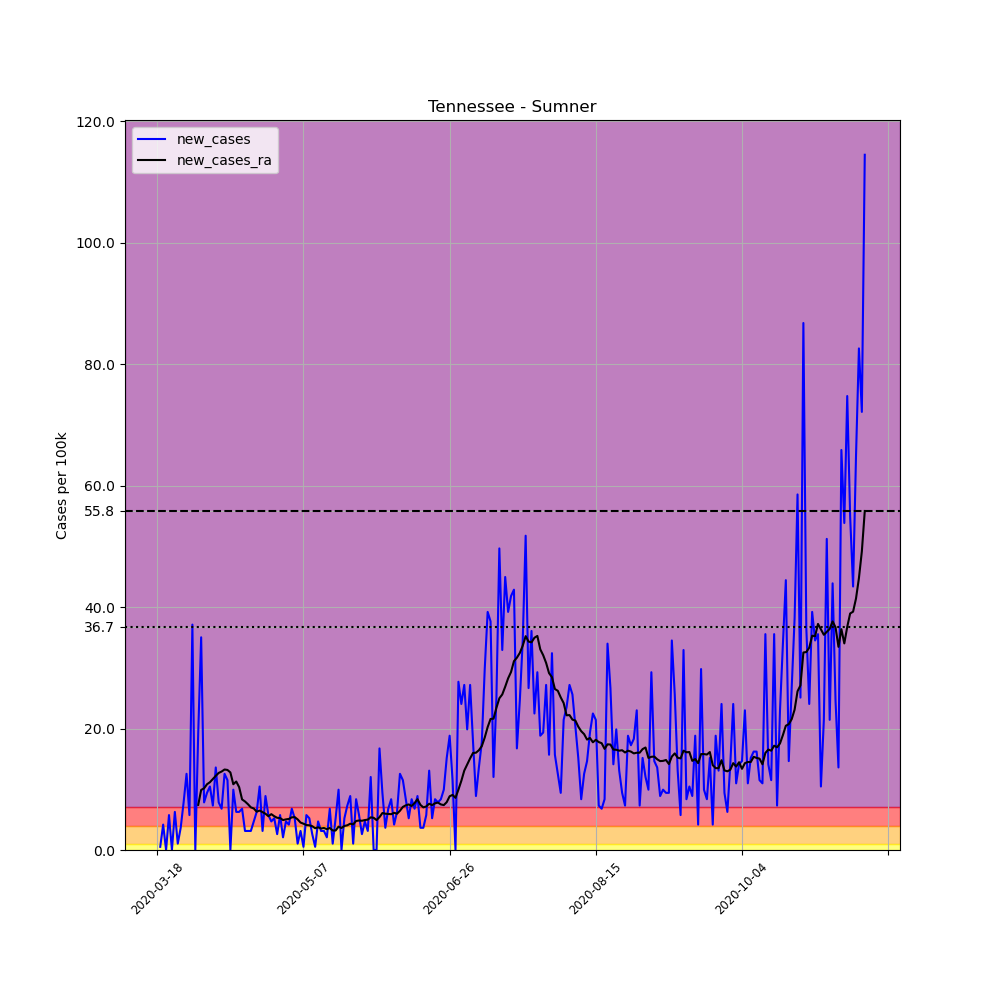

Values plotted in this chart, from the file beside it:
, date, county, state, fips, cases, deaths, COUNTY, STNAME, CTYNAME, POPESTIMATE2019, per_100k, new_cases, new_cases_ra
152414, 2020-03-18, Sumner, Tennessee, 47165, 2, 0, 165, Tennessee, Sumner, 191283, 1.046, , 
152415, 2020-03-19, Sumner, Tennessee, 47165, 3, 0, 165, Tennessee, Sumner, 191283, 1.568, 0.5228, 
152416, 2020-03-20, Sumner, Tennessee, 47165, 11, 0, 165, Tennessee, Sumner, 191283, 5.751, 4.182, 
152417, 2020-03-21, Sumner, Tennessee, 47165, 11, 0, 165, Tennessee, Sumner, 191283, 5.751, 0.0, 
152418, 2020-03-22, Sumner, Tennessee, 47165, 22, 0, 165, Tennessee, Sumner, 191283, 11.5, 5.751, 
152419, 2020-03-23, Sumner, Tennessee, 47165, 22, 0, 165, Tennessee, Sumner, 191283, 11.5, 0.0, 
152420, 2020-03-24, Sumner, Tennessee, 47165, 34, 0, 165, Tennessee, Sumner, 191283, 17.77, 6.273, 
152421, 2020-03-25, Sumner, Tennessee, 47165, 36, 0, 165, Tennessee, Sumner, 191283, 18.82, 1.046, 
152422, 2020-03-26, Sumner, Tennessee, 47165, 43, 0, 165, Tennessee, Sumner, 191283, 22.48, 3.659, 
152423, 2020-03-27, Sumner, Tennessee, 47165, 58, 0, 165, Tennessee, Sumner, 191283, 30.32, 7.842, 
152424, 2020-03-28, Sumner, Tennessee, 47165, 82, 0, 165, Tennessee, Sumner, 191283, 42.87, 12.55, 
152425, 2020-03-29, Sumner, Tennessee, 47165, 93, 0, 165, Tennessee, Sumner, 191283, 48.62, 5.751, 
152426, 2020-03-30, Sumner, Tennessee, 47165, 164, 0, 165, Tennessee, Sumner, 191283, 85.74, 37.12, 
152427, 2020-03-31, Sumner, Tennessee, 47165, 164, 0, 165, Tennessee, Sumner, 191283, 85.74, 0.0, 
152428, 2020-04-01, Sumner, Tennessee, 47165, 201, 7, 165, Tennessee, Sumner, 191283, 105.1, 19.34, 7.431
152429, 2020-04-02, Sumner, Tennessee, 47165, 268, 7, 165, Tennessee, Sumner, 191283, 140.1, 35.03, 9.896
152430, 2020-04-03, Sumner, Tennessee, 47165, 283, 8, 165, Tennessee, Sumner, 191283, 147.9, 7.842, 10.16
152431, 2020-04-04, Sumner, Tennessee, 47165, 301, 10, 165, Tennessee, Sumner, 191283, 157.4, 9.41, 10.83
152432, 2020-04-05, Sumner, Tennessee, 47165, 321, 10, 165, Tennessee, Sumner, 191283, 167.8, 10.46, 11.17
152433, 2020-04-06, Sumner, Tennessee, 47165, 335, 15, 165, Tennessee, Sumner, 191283, 175.1, 7.319, 11.69
152434, 2020-04-07, Sumner, Tennessee, 47165, 361, 15, 165, Tennessee, Sumner, 191283, 188.7, 13.59, 12.21
152435, 2020-04-08, Sumner, Tennessee, 47165, 376, 18, 165, Tennessee, Sumner, 191283, 196.6, 7.842, 12.7
152436, 2020-04-09, Sumner, Tennessee, 47165, 389, 18, 165, Tennessee, Sumner, 191283, 203.4, 6.796, 12.92
152437, 2020-04-10, Sumner, Tennessee, 47165, 413, 21, 165, Tennessee, Sumner, 191283, 215.9, 12.55, 13.26
152438, 2020-04-11, Sumner, Tennessee, 47165, 435, 22, 165, Tennessee, Sumner, 191283, 227.4, 11.5, 13.18
152439, 2020-04-12, Sumner, Tennessee, 47165, 435, 22, 165, Tennessee, Sumner, 191283, 227.4, 0.0, 12.77
152440, 2020-04-13, Sumner, Tennessee, 47165, 454, 26, 165, Tennessee, Sumner, 191283, 237.3, 9.933, 10.83
152441, 2020-04-14, Sumner, Tennessee, 47165, 466, 27, 165, Tennessee, Sumner, 191283, 243.6, 6.273, 11.28
152442, 2020-04-15, Sumner, Tennessee, 47165, 478, 27, 165, Tennessee, Sumner, 191283, 249.9, 6.273, 10.34
152443, 2020-04-16, Sumner, Tennessee, 47165, 491, 28, 165, Tennessee, Sumner, 191283, 256.7, 6.796, 8.327
152444, 2020-04-17, Sumner, Tennessee, 47165, 497, 29, 165, Tennessee, Sumner, 191283, 259.8, 3.137, 7.991
152445, 2020-04-18, Sumner, Tennessee, 47165, 503, 30, 165, Tennessee, Sumner, 191283, 263, 3.137, 7.543
152446, 2020-04-19, Sumner, Tennessee, 47165, 509, 30, 165, Tennessee, Sumner, 191283, 266.1, 3.137, 7.02
152447, 2020-04-20, Sumner, Tennessee, 47165, 518, 31, 165, Tennessee, Sumner, 191283, 270.8, 4.705, 6.834
152448, 2020-04-21, Sumner, Tennessee, 47165, 530, 31, 165, Tennessee, Sumner, 191283, 277.1, 6.273, 6.311
152449, 2020-04-22, Sumner, Tennessee, 47165, 550, 32, 165, Tennessee, Sumner, 191283, 287.5, 10.46, 6.497
152450, 2020-04-23, Sumner, Tennessee, 47165, 556, 32, 165, Tennessee, Sumner, 191283, 290.7, 3.137, 6.236
152451, 2020-04-24, Sumner, Tennessee, 47165, 573, 32, 165, Tennessee, Sumner, 191283, 299.6, 8.887, 5.975
152452, 2020-04-25, Sumner, Tennessee, 47165, 584, 34, 165, Tennessee, Sumner, 191283, 305.3, 5.751, 5.564
152453, 2020-04-26, Sumner, Tennessee, 47165, 593, 34, 165, Tennessee, Sumner, 191283, 310, 4.705, 5.9
152454, 2020-04-27, Sumner, Tennessee, 47165, 603, 34, 165, Tennessee, Sumner, 191283, 315.2, 5.228, 5.564
152455, 2020-04-28, Sumner, Tennessee, 47165, 608, 35, 165, Tennessee, Sumner, 191283, 317.9, 2.614, 5.303
152456, 2020-04-29, Sumner, Tennessee, 47165, 619, 37, 165, Tennessee, Sumner, 191283, 323.6, 5.751, 5.265
152457, 2020-04-30, Sumner, Tennessee, 47165, 623, 37, 165, Tennessee, Sumner, 191283, 325.7, 2.091, 4.929
152458, 2020-05-01, Sumner, Tennessee, 47165, 632, 37, 165, Tennessee, Sumner, 191283, 330.4, 4.705, 5.041
152459, 2020-05-02, Sumner, Tennessee, 47165, 640, 38, 165, Tennessee, Sumner, 191283, 334.6, 4.182, 5.116
152460, 2020-05-03, Sumner, Tennessee, 47165, 653, 38, 165, Tennessee, Sumner, 191283, 341.4, 6.796, 5.377
152461, 2020-05-04, Sumner, Tennessee, 47165, 663, 38, 165, Tennessee, Sumner, 191283, 346.6, 5.228, 5.415
152462, 2020-05-05, Sumner, Tennessee, 47165, 665, 38, 165, Tennessee, Sumner, 191283, 347.7, 1.046, 5.041
152463, 2020-05-06, Sumner, Tennessee, 47165, 671, 38, 165, Tennessee, Sumner, 191283, 350.8, 3.137, 4.518
152464, 2020-05-07, Sumner, Tennessee, 47165, 672, 38, 165, Tennessee, Sumner, 191283, 351.3, 0.5228, 4.332
152465, 2020-05-08, Sumner, Tennessee, 47165, 683, 38, 165, Tennessee, Sumner, 191283, 357.1, 5.751, 4.108
152466, 2020-05-09, Sumner, Tennessee, 47165, 693, 38, 165, Tennessee, Sumner, 191283, 362.3, 5.228, 4.07
152467, 2020-05-10, Sumner, Tennessee, 47165, 698, 38, 165, Tennessee, Sumner, 191283, 364.9, 2.614, 3.921
152468, 2020-05-11, Sumner, Tennessee, 47165, 699, 38, 165, Tennessee, Sumner, 191283, 365.4, 0.5228, 3.585
152469, 2020-05-12, Sumner, Tennessee, 47165, 708, 39, 165, Tennessee, Sumner, 191283, 370.1, 4.705, 3.734
152470, 2020-05-13, Sumner, Tennessee, 47165, 714, 40, 165, Tennessee, Sumner, 191283, 373.3, 3.137, 3.547
152471, 2020-05-14, Sumner, Tennessee, 47165, 720, 41, 165, Tennessee, Sumner, 191283, 376.4, 3.137, 3.622
152472, 2020-05-15, Sumner, Tennessee, 47165, 724, 41, 165, Tennessee, Sumner, 191283, 378.5, 2.091, 3.435
152473, 2020-05-16, Sumner, Tennessee, 47165, 737, 41, 165, Tennessee, Sumner, 191283, 385.3, 6.796, 3.622
... 183 more rows
